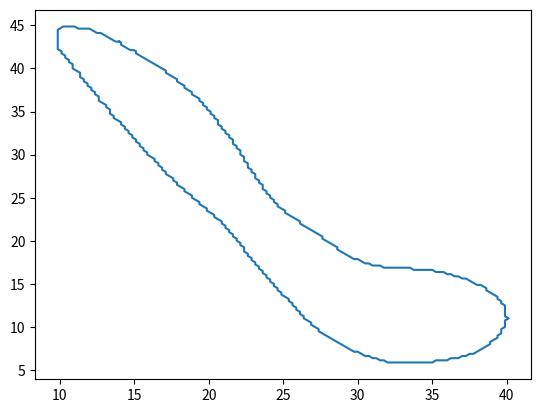

Source code (Python):
import numpy as np
import matplotlib.pyplot as plt

str_print = "(14.0,43.125)->(14.125,43.0)->(14.125,42.75)->(14.25,42.625)->(14.375,42.5)->(14.5,42.375)->(14.625,42.25)->(14.75,42.125)->(15.0,42.125)->(15.125,42.0)->(15.125,41.75)->(15.25,41.625)->(15.375,41.5)->(15.5,41.375)->(15.625,41.25)->(15.75,41.125)->(15.875,41.0)->(16.0,40.875)->(16.125,40.75)->(16.25,40.625)->(16.375,40.5)->(16.5,40.375)->(16.625,40.25)->(16.75,40.125)->(16.875,40.0)->(17.0,39.875)->(17.125,39.75)->(17.125,39.5)->(17.25,39.375)->(17.375,39.25)->(17.5,39.125)->(17.625,39.0)->(17.75,38.875)->(17.875,38.75)->(17.875,38.5)->(18.0,38.375)->(18.125,38.25)->(18.25,38.125)->(18.375,38.0)->(18.375,37.75)->(18.5,37.625)->(18.625,37.5)->(18.75,37.375)->(18.875,37.25)->(18.875,37.0)->(19.0,36.875)->(19.125,36.75)->(19.25,36.625)->(19.375,36.5)->(19.375,36.25)->(19.5,36.125)->(19.625,36.0)->(19.625,35.75)->(19.75,35.625)->(19.875,35.5)->(19.875,35.25)->(20.0,35.125)->(20.125,35.0)->(20.125,34.75)->(20.25,34.625)->(20.375,34.5)->(20.375,34.25)->(20.5,34.125)->(20.625,34.0)->(20.625,33.75)->(20.625,33.5)->(20.75,33.375)->(20.875,33.25)->(20.875,33.0)->(21.0,32.875)->(21.125,32.75)->(21.125,32.5)->(21.25,32.375)->(21.375,32.25)->(21.375,32.0)->(21.5,31.875)->(21.625,31.75)->(21.625,31.5)->(21.625,31.25)->(21.75,31.125)->(21.875,31.0)->(21.875,30.75)->(22.0,30.625)->(22.125,30.5)->(22.125,30.25)->(22.125,30.0)->(22.25,29.875)->(22.375,29.75)->(22.375,29.5)->(22.375,29.25)->(22.5,29.125)->(22.625,29.0)->(22.625,28.75)->(22.625,28.5)->(22.75,28.375)->(22.875,28.25)->(22.875,28.0)->(23.0,27.875)->(23.125,27.75)->(23.125,27.5)->(23.125,27.25)->(23.25,27.125)->(23.375,27.0)->(23.375,26.75)->(23.5,26.625)->(23.625,26.5)->(23.625,26.25)->(23.625,26.0)->(23.75,25.875)->(23.875,25.75)->(23.875,25.5)->(24.0,25.375)->(24.125,25.25)->(24.125,25.0)->(24.25,24.875)->(24.375,24.75)->(24.375,24.5)->(24.5,24.375)->(24.625,24.25)->(24.625,24.0)->(24.75,23.875)->(24.875,23.75)->(25.0,23.625)->(25.125,23.5)->(25.125,23.25)->(25.25,23.125)->(25.375,23.0)->(25.5,22.875)->(25.625,22.75)->(25.75,22.625)->(25.875,22.5)->(26.0,22.375)->(26.125,22.25)->(26.125,22.0)->(26.25,21.875)->(26.375,21.75)->(26.5,21.625)->(26.625,21.5)->(26.75,21.375)->(26.875,21.25)->(27.0,21.125)->(27.125,21.0)->(27.25,20.875)->(27.375,20.75)->(27.5,20.625)->(27.625,20.5)->(27.625,20.25)->(27.75,20.125)->(27.875,20.0)->(28.0,19.875)->(28.125,19.75)->(28.25,19.625)->(28.375,19.5)->(28.5,19.375)->(28.625,19.25)->(28.625,19.0)->(28.75,18.875)->(28.875,18.75)->(29.0,18.625)->(29.125,18.5)->(29.25,18.375)->(29.375,18.25)->(29.5,18.125)->(29.625,18.0)->(29.75,17.875)->(30.0,17.875)->(30.125,17.75)->(30.25,17.625)->(30.375,17.5)->(30.5,17.375)->(30.75,17.375)->(30.875,17.25)->(31.0,17.125)->(31.25,17.125)->(31.5,17.125)->(31.625,17.0)->(31.75,16.875)->(32.0,16.875)->(32.25,16.875)->(32.5,16.875)->(32.75,16.875)->(33.0,16.875)->(33.25,16.875)->(33.5,16.875)->(33.625,16.75)->(33.75,16.625)->(34.0,16.625)->(34.25,16.625)->(34.5,16.625)->(34.75,16.625)->(35.0,16.625)->(35.125,16.5)->(35.25,16.375)->(35.5,16.375)->(35.75,16.375)->(35.875,16.25)->(36.0,16.125)->(36.25,16.125)->(36.375,16.0)->(36.5,15.875)->(36.75,15.875)->(36.875,15.75)->(37.0,15.625)->(37.25,15.625)->(37.375,15.5)->(37.5,15.375)->(37.625,15.25)->(37.75,15.125)->(37.875,15.0)->(38.0,14.875)->(38.25,14.875)->(38.375,14.75)->(38.5,14.625)->(38.625,14.5)->(38.625,14.25)->(38.75,14.125)->(38.875,14.0)->(39.0,13.875)->(39.125,13.75)->(39.25,13.625)->(39.375,13.5)->(39.375,13.25)->(39.5,13.125)->(39.625,13.0)->(39.625,12.75)->(39.75,12.625)->(39.875,12.5)->(39.875,12.25)->(39.875,12.0)->(39.875,11.75)->(39.875,11.5)->(39.875,11.25)->(40.0,11.125)->(40.125,11.0)->(40.0,10.875)->(39.875,10.75)->(39.875,10.5)->(39.875,10.25)->(39.875,10.0)->(39.75,9.875)->(39.625,9.75)->(39.625,9.5)->(39.625,9.25)->(39.5,9.125)->(39.375,9.0)->(39.375,8.75)->(39.25,8.625)->(39.125,8.5)->(39.0,8.375)->(38.875,8.25)->(38.875,8.0)->(38.75,7.875)->(38.625,7.75)->(38.5,7.625)->(38.375,7.5)->(38.25,7.375)->(38.125,7.25)->(38.0,7.125)->(37.875,7.0)->(37.75,6.875)->(37.5,6.875)->(37.375,6.75)->(37.25,6.625)->(37.0,6.625)->(36.875,6.5)->(36.75,6.375)->(36.5,6.375)->(36.25,6.375)->(36.125,6.25)->(36.0,6.125)->(35.75,6.125)->(35.5,6.125)->(35.25,6.125)->(35.125,6.0)->(35.0,5.875)->(34.75,5.875)->(34.5,5.875)->(34.25,5.875)->(34.0,5.875)->(33.75,5.875)->(33.5,5.875)->(33.25,5.875)->(33.0,5.875)->(32.75,5.875)->(32.5,5.875)->(32.25,5.875)->(32.0,5.875)->(31.875,6.0)->(31.75,6.125)->(31.5,6.125)->(31.375,6.25)->(31.25,6.375)->(31.0,6.375)->(30.875,6.5)->(30.75,6.625)->(30.5,6.625)->(30.375,6.75)->(30.25,6.875)->(30.125,7.0)->(30.0,7.125)->(29.75,7.125)->(29.625,7.25)->(29.5,7.375)->(29.375,7.5)->(29.25,7.625)->(29.125,7.75)->(29.0,7.875)->(28.875,8.0)->(28.75,8.125)->(28.625,8.25)->(28.5,8.375)->(28.375,8.5)->(28.25,8.625)->(28.125,8.75)->(28.0,8.875)->(27.875,9.0)->(27.75,9.125)->(27.625,9.25)->(27.5,9.375)->(27.375,9.5)->(27.375,9.75)->(27.25,9.875)->(27.125,10.0)->(27.0,10.125)->(26.875,10.25)->(26.875,10.5)->(26.75,10.625)->(26.625,10.75)->(26.5,10.875)->(26.375,11.0)->(26.375,11.25)->(26.25,11.375)->(26.125,11.5)->(26.125,11.75)->(26.0,11.875)->(25.875,12.0)->(25.875,12.25)->(25.75,12.375)->(25.625,12.5)->(25.625,12.75)->(25.5,12.875)->(25.375,13.0)->(25.375,13.25)->(25.25,13.375)->(25.125,13.5)->(25.0,13.625)->(24.875,13.75)->(24.875,14.0)->(24.75,14.125)->(24.625,14.25)->(24.625,14.5)->(24.5,14.625)->(24.375,14.75)->(24.375,15.0)->(24.25,15.125)->(24.125,15.25)->(24.125,15.5)->(24.0,15.625)->(23.875,15.75)->(23.875,16.0)->(23.75,16.125)->(23.625,16.25)->(23.625,16.5)->(23.5,16.625)->(23.375,16.75)->(23.375,17.0)->(23.25,17.125)->(23.125,17.25)->(23.125,17.5)->(23.0,17.625)->(22.875,17.75)->(22.875,18.0)->(22.75,18.125)->(22.625,18.25)->(22.625,18.5)->(22.5,18.625)->(22.375,18.75)->(22.375,19.0)->(22.375,19.25)->(22.25,19.375)->(22.125,19.5)->(22.125,19.75)->(22.0,19.875)->(21.875,20.0)->(21.875,20.25)->(21.75,20.375)->(21.625,20.5)->(21.625,20.75)->(21.5,20.875)->(21.375,21.0)->(21.375,21.25)->(21.25,21.375)->(21.125,21.5)->(21.125,21.75)->(21.0,21.875)->(20.875,22.0)->(20.875,22.25)->(20.75,22.375)->(20.625,22.5)->(20.5,22.625)->(20.375,22.75)->(20.375,23.0)->(20.25,23.125)->(20.125,23.25)->(20.0,23.375)->(19.875,23.5)->(19.875,23.75)->(19.75,23.875)->(19.625,24.0)->(19.5,24.125)->(19.375,24.25)->(19.375,24.5)->(19.25,24.625)->(19.125,24.75)->(19.0,24.875)->(18.875,25.0)->(18.875,25.25)->(18.75,25.375)->(18.625,25.5)->(18.5,25.625)->(18.375,25.75)->(18.375,26.0)->(18.25,26.125)->(18.125,26.25)->(18.0,26.375)->(17.875,26.5)->(17.875,26.75)->(17.75,26.875)->(17.625,27.0)->(17.625,27.25)->(17.5,27.375)->(17.375,27.5)->(17.25,27.625)->(17.125,27.75)->(17.125,28.0)->(17.0,28.125)->(16.875,28.25)->(16.875,28.5)->(16.75,28.625)->(16.625,28.75)->(16.625,29.0)->(16.5,29.125)->(16.375,29.25)->(16.375,29.5)->(16.25,29.625)->(16.125,29.75)->(16.0,29.875)->(15.875,30.0)->(15.875,30.25)->(15.75,30.375)->(15.625,30.5)->(15.625,30.75)->(15.5,30.875)->(15.375,31.0)->(15.375,31.25)->(15.25,31.375)->(15.125,31.5)->(15.125,31.75)->(15.0,31.875)->(14.875,32.0)->(14.875,32.25)->(14.75,32.375)->(14.625,32.5)->(14.625,32.75)->(14.5,32.875)->(14.375,33.0)->(14.375,33.25)->(14.25,33.375)->(14.125,33.5)->(14.125,33.75)->(14.0,33.875)->(13.875,34.0)->(13.75,34.125)->(13.625,34.25)->(13.625,34.5)->(13.5,34.625)->(13.375,34.75)->(13.375,35.0)->(13.375,35.25)->(13.25,35.375)->(13.125,35.5)->(13.125,35.75)->(13.0,35.875)->(12.875,36.0)->(12.75,36.125)->(12.625,36.25)->(12.625,36.5)->(12.625,36.75)->(12.5,36.875)->(12.375,37.0)->(12.375,37.25)->(12.25,37.375)->(12.125,37.5)->(12.125,37.75)->(12.0,37.875)->(11.875,38.0)->(11.875,38.25)->(11.75,38.375)->(11.625,38.5)->(11.625,38.75)->(11.5,38.875)->(11.375,39.0)->(11.375,39.25)->(11.375,39.5)->(11.25,39.625)->(11.125,39.75)->(11.0,39.875)->(10.875,40.0)->(10.875,40.25)->(10.875,40.5)->(10.75,40.625)->(10.625,40.75)->(10.625,41.0)->(10.5,41.125)->(10.375,41.25)->(10.375,41.5)->(10.25,41.625)->(10.125,41.75)->(10.125,42.0)->(10.0,42.125)->(9.875,42.25)->(9.875,42.5)->(9.875,42.75)->(9.875,43.0)->(9.875,43.25)->(9.875,43.5)->(9.875,43.75)->(9.875,44.0)->(9.875,44.25)->(9.875,44.5)->(10.0,44.625)->(10.125,44.75)->(10.25,44.875)->(10.5,44.875)->(10.75,44.875)->(11.0,44.875)->(11.125,44.75)->(11.25,44.625)->(11.5,44.625)->(11.75,44.625)->(12.0,44.625)->(12.125,44.5)->(12.25,44.375)->(12.375,44.25)->(12.5,44.125)->(12.75,44.125)->(12.875,44.0)->(13.0,43.875)->(13.125,43.75)->(13.25,43.625)->(13.375,43.5)->(13.5,43.375)->(13.625,43.25)->(13.75,43.125)->(14.0,43.125)"
str_print_next = "(1.0,28.625)->(0.875,28.75)->(0.875,29.0)->(0.875,29.25)->(0.875,29.5)->(0.875,29.75)->(0.875,30.0)->(0.75,30.125)->(0.625,30.25)->(0.625,30.5)->(0.625,30.75)->(0.625,31.0)->(0.5,31.125)->(0.375,31.25)->(0.375,31.5)->(0.375,31.75)->(0.25,31.875)->(0.125,32.0)->(0.125,32.25)->(0.125,32.5)->(0.0,32.625)"
list_print = str_print.split(")->(")
list_print[0] = list_print[0][1:]
list_print[-1] = list_print[-1][:-1]
print_last = list_print[-1]
list_x = []
list_y = []
count_index = 0
for print_element in list_print:
    print_coordinate = print_element.split(",")
    list_x.insert(count_index, float(print_coordinate[0]))
    list_y.insert(count_index, float(print_coordinate[1]))
    count_index += 1
# print(list_print)
plt.plot(list_x, list_y)

# list_print = str_print_next.split(")->(")
# list_print[0] = list_print[0][1:]
# list_print[-1] = list_print[-1][:-1]
# print_last = list_print[-1]
# list_x = []
# list_y = []
# count_index = 0
# for print_element in list_print:
#     print_coordinate = print_element.split(",")
#     list_x.insert(count_index, float(print_coordinate[0]))
#     list_y.insert(count_index, float(print_coordinate[1]))
#     count_index += 1
# # print(list_print)
# plt.plot(list_x, list_y)
plt.show()
